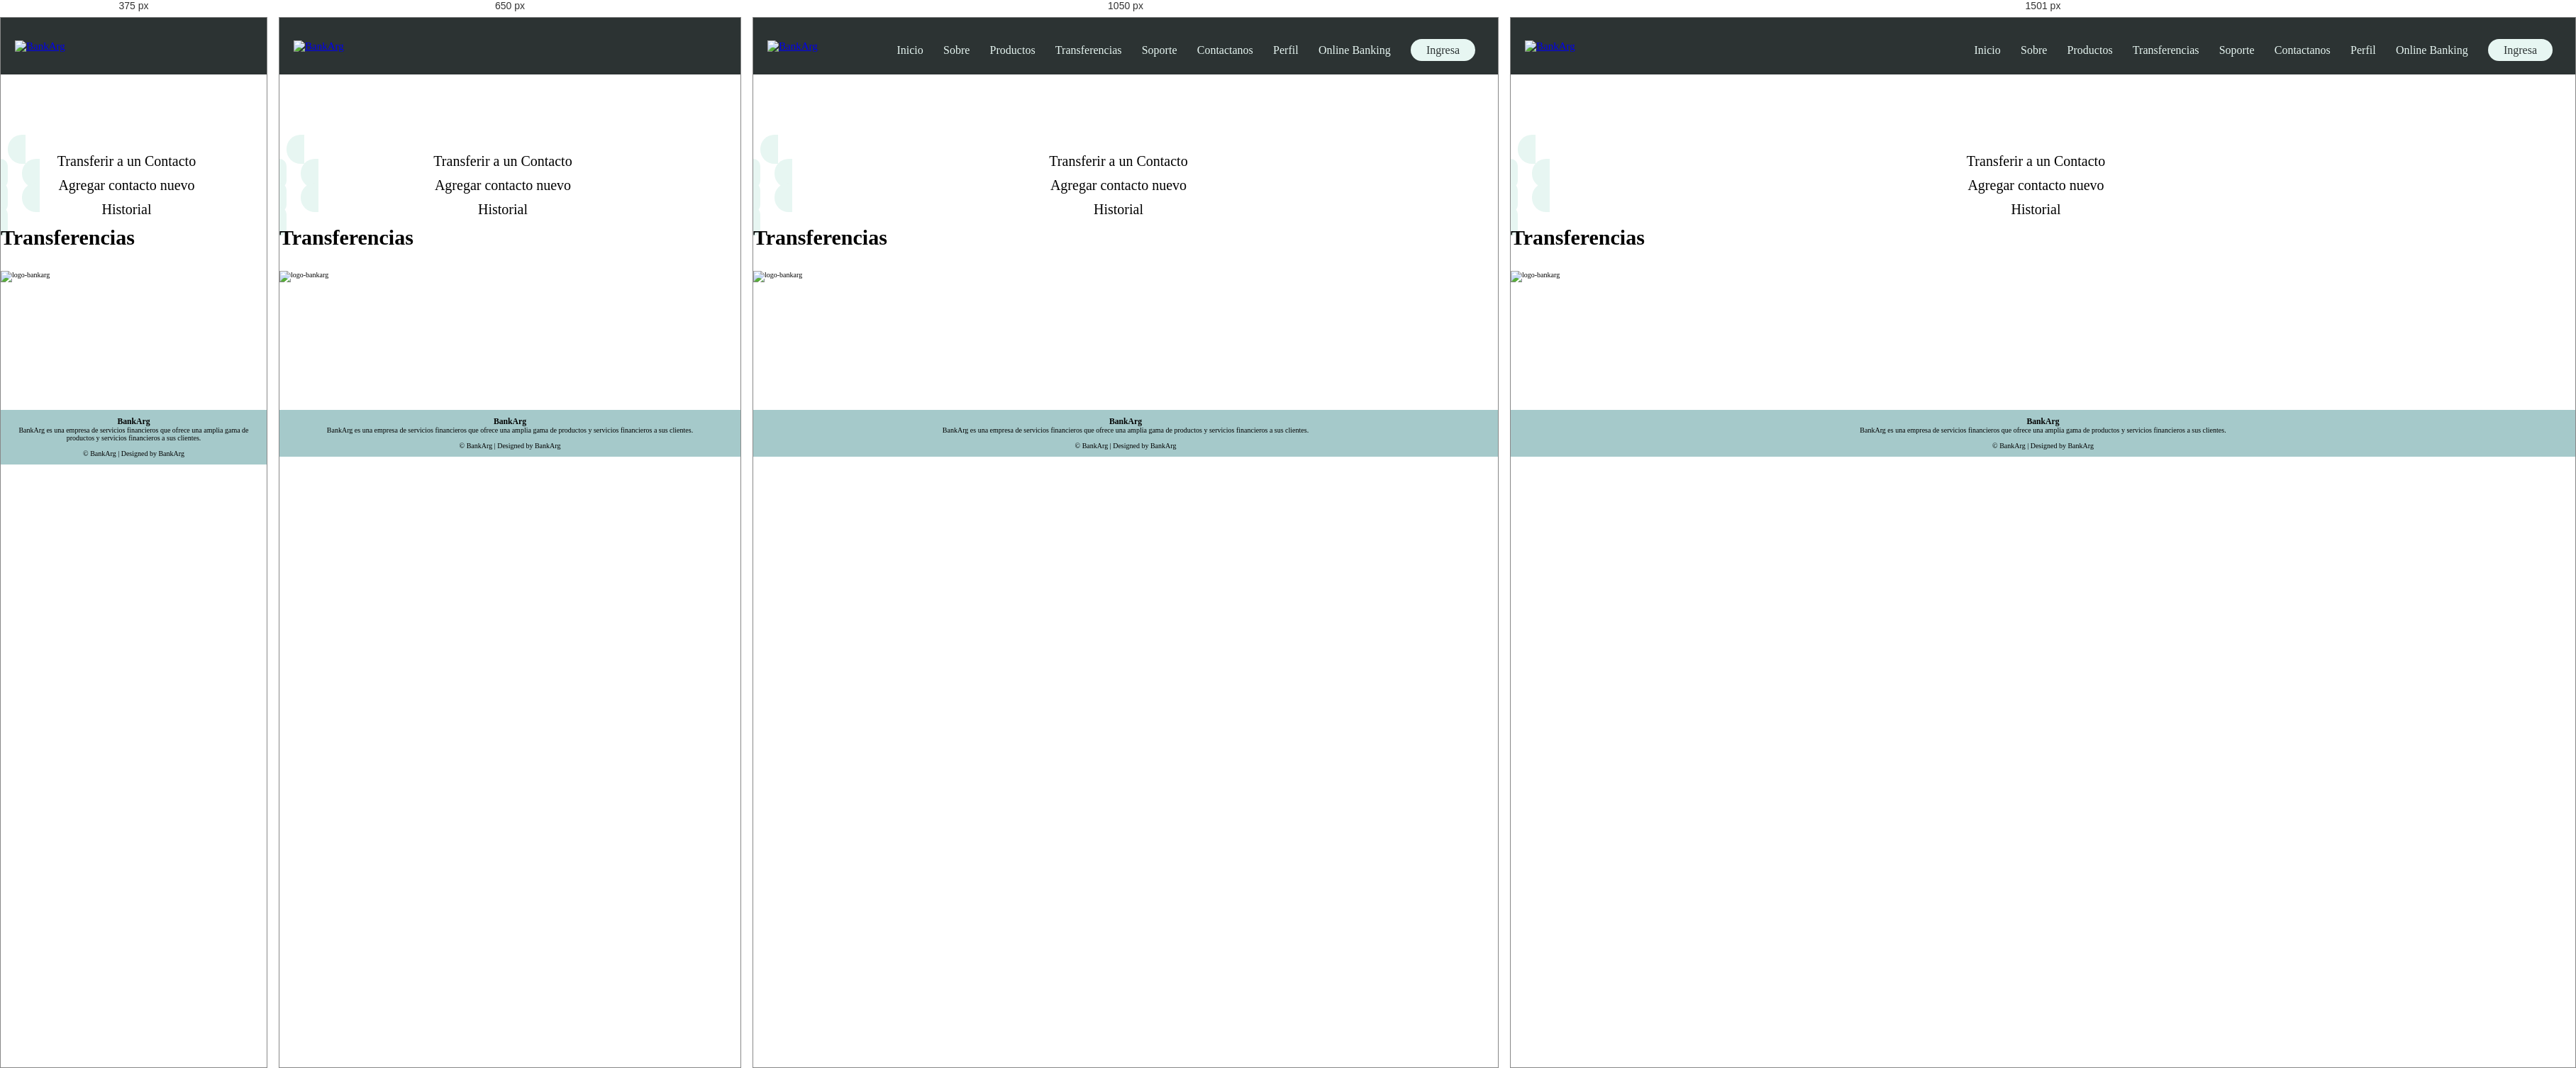
Rendered at 375 px, 650 px, 1050 px and 1501 px, left to right.

<!-- file: transferencia.html -->
<!DOCTYPE html>
<html lang="en">

<head>
    <meta charset="UTF-8" />
    <meta http-equiv="X-UA-Compatible" content="IE=edge" />
    <meta name="viewport" content="width=device-width, initial-scale=1.0" />
    <title>BankArg</title>

    <!-- Icono -->
    <link rel="shortcut icon" href="/assets/img/logo-solo-pestaña.png" />

    <!-- CSS -->
    <link rel="stylesheet" href="../css/style.css" />
    <link rel="stylesheet" href="../css/header.css" />
    <link rel="stylesheet" href="../css/footer.css" />
    <link rel="stylesheet" href="../css/transferencias.css">

    <!-- Boostrap -->
    <!-- <link rel="stylesheet" href="https://maxcdn.bootstrapcdn.com/bootstrap/4.0.0/css/bootstrap.min.css" integrity="sha384-Gn5384xqQ1aoWXA+058RXPxPg6fy4IWvTNh0E263XmFcJlSAwiGgFAW/dAiS6JXm" crossorigin="anonymous" /> -->
    <link href="https://cdn.jsdelivr.net/npm/bootstrap@5.2.2/dist/css/bootstrap.min.css" rel="stylesheet" integrity="sha384-Zenh87qX5JnK2Jl0vWa8Ck2rdkQ2Bzep5IDxbcnCeuOxjzrPF/et3URy9Bv1WTRi" crossorigin="anonymous">

    <!-- JavaScript -->
    <script src="../js/script.js" defer></script>

    <!-- Font Awesome -->
    <link rel="stylesheet" href="https://cdnjs.cloudflare.com/ajax/libs/font-awesome/4.7.0/css/font-awesome.min.css" />

    <!-- Google Fonts -->
    <link rel="preconnect" href="https://fonts.googleapis.com" />
    <link rel="preconnect" href="https://fonts.gstatic.com" crossorigin />
</head>

<body>
    <!-- Header -->
    <header class="header-container">
        <nav class="nav-head">
            <a class="logo" href="../index.html">
                <img src="../assets/img/logo-solo.png" alt="BankArg" class="nav-brand" />
            </a>
            <div class="nav-links" id="navLinks">
                <i class="fa fa-times" onclick="hideMenu()"></i>
                <ul>
                    <li><a href="../index.html">Inicio</a></li>
                    <li><a href="./about.html">Sobre</a></li>
                    <li><a href="./products.html">Productos</a></li>
                    <li><a href="./transferencia.html">Transferencias</a></li>
                    <li><a href="./soporte.html">Soporte</a></li>
                    <li><a href="./contact.html">Contactanos</a></li>
                    <li><a href="./perfil.html">Perfil</a></li>
                    <li><a href="./Online Banking.html">Online Banking</a></li>
                    <li class="login-subrayado"><a href="./login.html" id="login-button">Ingresa</a></li>
                </ul>
            </div>
            <i class="fa fa-bars" onclick="showMenu()"></i>
        </nav>
    </header>
    <!-- End Header -->

    <!-- Body -->
    <main class="bg-main">
        <section class="container ct-main">
            <div class="row d-flex flex-wrap-reverse justify-content-evenly">

                <section class="col-sm-12 col-md-6 col-xl-6 d-flex justify-content-center flex-wrap">

                    <a href="" class="main-cards d-flex align-items-center justify-content-center">
                        <span><img src="../assets/img/arrow-right-arrow-left-solid.svg" alt=""></span>
                        <p>Transferir a un Contacto</p>
                        <div></div>
                    </a>

                    <a href="" class="main-cards d-flex align-items-center justify-content-center">
                        <span><img src="../assets/img/plus-solid.svg" alt=""></span>
                        <p>Agregar contacto nuevo</p>
                        <div></div>
                    </a>

                    <a href="" class="main-cards d-flex align-items-center justify-content-center">
                        <span><img src="../assets/img/clock-rotate-left-solid.svg" alt=""></span>
                        <p>Historial</p>
                        <div></div>
                    </a>

                </section>

                <section class="col-sm-12 col-md-6 col-xl-6 d-flex flex-wrap align-items-center flex-column section-image">
                    <h1 class="d-flex justify-content-center text-transferencias">Transferencias</h1>

                    <div class="image-container d-flex justify-content-center">
                        <img src="../assets/img/transferencias.png" alt="logo-bankarg" class="rounded img-responsive img-main">
                    </div>
                </section>
            </div>
        </section>
    </main>
    <!-- End Body -->

    <!-- Footer -->
    <footer>
        <div class="footer-content">
            <h3>BankArg</h3>
            <p>
                BankArg es una empresa de servicios financieros que ofrece una amplia gama de productos y servicios financieros a sus clientes.
            </p>
            <div class="icons">
                <a href=""><i class="fa fa-facebook"></i></a>
                <a href=""></a><i class="fa fa-twitter"></i></a>
                <a href=""></a><i class="fa fa-instagram"></i></a>
                <a href=""><i class="fa fa-linkedin"></i></a>
            </div>
        </div>
        <div class="footer-bottom">&copy; BankArg | Designed by BankArg</div>
    </footer>
    <!-- End Footer -->
</body>

</html>

/* @media block from style.css */
@media (max-width: 500px) {
    .subheader h1 {
        display: none;
    }
    .subheader p {
        display: none;
    }
    .subheader-ingresar {
        font-size: 1rem;
        width: 80%;
        align-items: center;
        text-align: center;
        top: 70%;
        left: 50%;
    }
}

/* @media block from style.css */
@media (min-width: 500px) and (max-width: 800px) {
    .subheader h1 {
        display: none;
    }
    .subheader p {
        display: none;
    }
    .subheader-ingresar {
        font-size: 1rem;
        width: 60%;
        align-items: center;
        text-align: center;
        top: 70%;
        left: 50%;
    }
}

/* @media block from style.css */
@media (min-width: 800px) and (max-width: 1200px) {
    .subheader h1 {
        display: flex;
        left: 20%;
    }
    .subheader p {
        display: flex;
        left: 31%;
    }
    .subheader-ingresar {
        font-size: 1rem;
        width: 40%;
        top: 65%;
        left: 30%;
    }
}

/* @media block from style.css */
@media (min-width: 1200px) and (max-width: 1350px) {
    .subheader h1 {
        display: flex;
        left: 15%;
    }
    .subheader p {
        display: flex;
        left: 20%;
    }
    .subheader-ingresar {
        font-size: 1rem;
        width: 30%;
        top: 65%;
        left: 20%;
    }
}

/* @media block from style.css */
@media (min-width: 1350px) and (max-width: 1500px) {
    .subheader h1 {
        display: flex;
        left: 12%;
    }
    .subheader p {
        display: flex;
        left: 19%;
    }
    .subheader-ingresar {
        font-size: 1rem;
        width: 25%;
        top: 65%;
        left: 15%;
    }
}

/* @media block from style.css */
@media (min-width: 1500px) {
    .subheader h1 {
        display: flex;
        left: 9%;
    }
    .subheader p {
        display: flex;
        left: 15%;
    }
    .subheader-ingresar {
        font-size: 1rem;
        width: 20%;
        top: 65%;
        left: 12%;
    }
}

/* @media block from style.css */
@media (max-width: 800px) {
    .sub-details {
        font-style: justify;
    }
}

/* @media block from header.css */
@media (max-width: 900px) {
  .text-box h1 {
    font-size: 20px;
  }
  .nav-links ul li {
    display: block;
  }
  .nav-links {
    position: absolute;
    background: #395b64;
    height: 100vh;
    width: 200px;
    top: -13px;
    right: -200px;
    text-align: left;
    z-index: 10;
    transition: 1s;
  }
  nav .fa {
    display: block;
    color: #e7f6f2;
    margin: 10px;
    font-size: 22px;
    cursor: pointer;
  }
  .nav-links ul {
    padding: 30px;
  }
}

/* @media block from transferencias.css */
@media (max-width: 576px) {
  .image-container {
    width: 300px;
  }
}